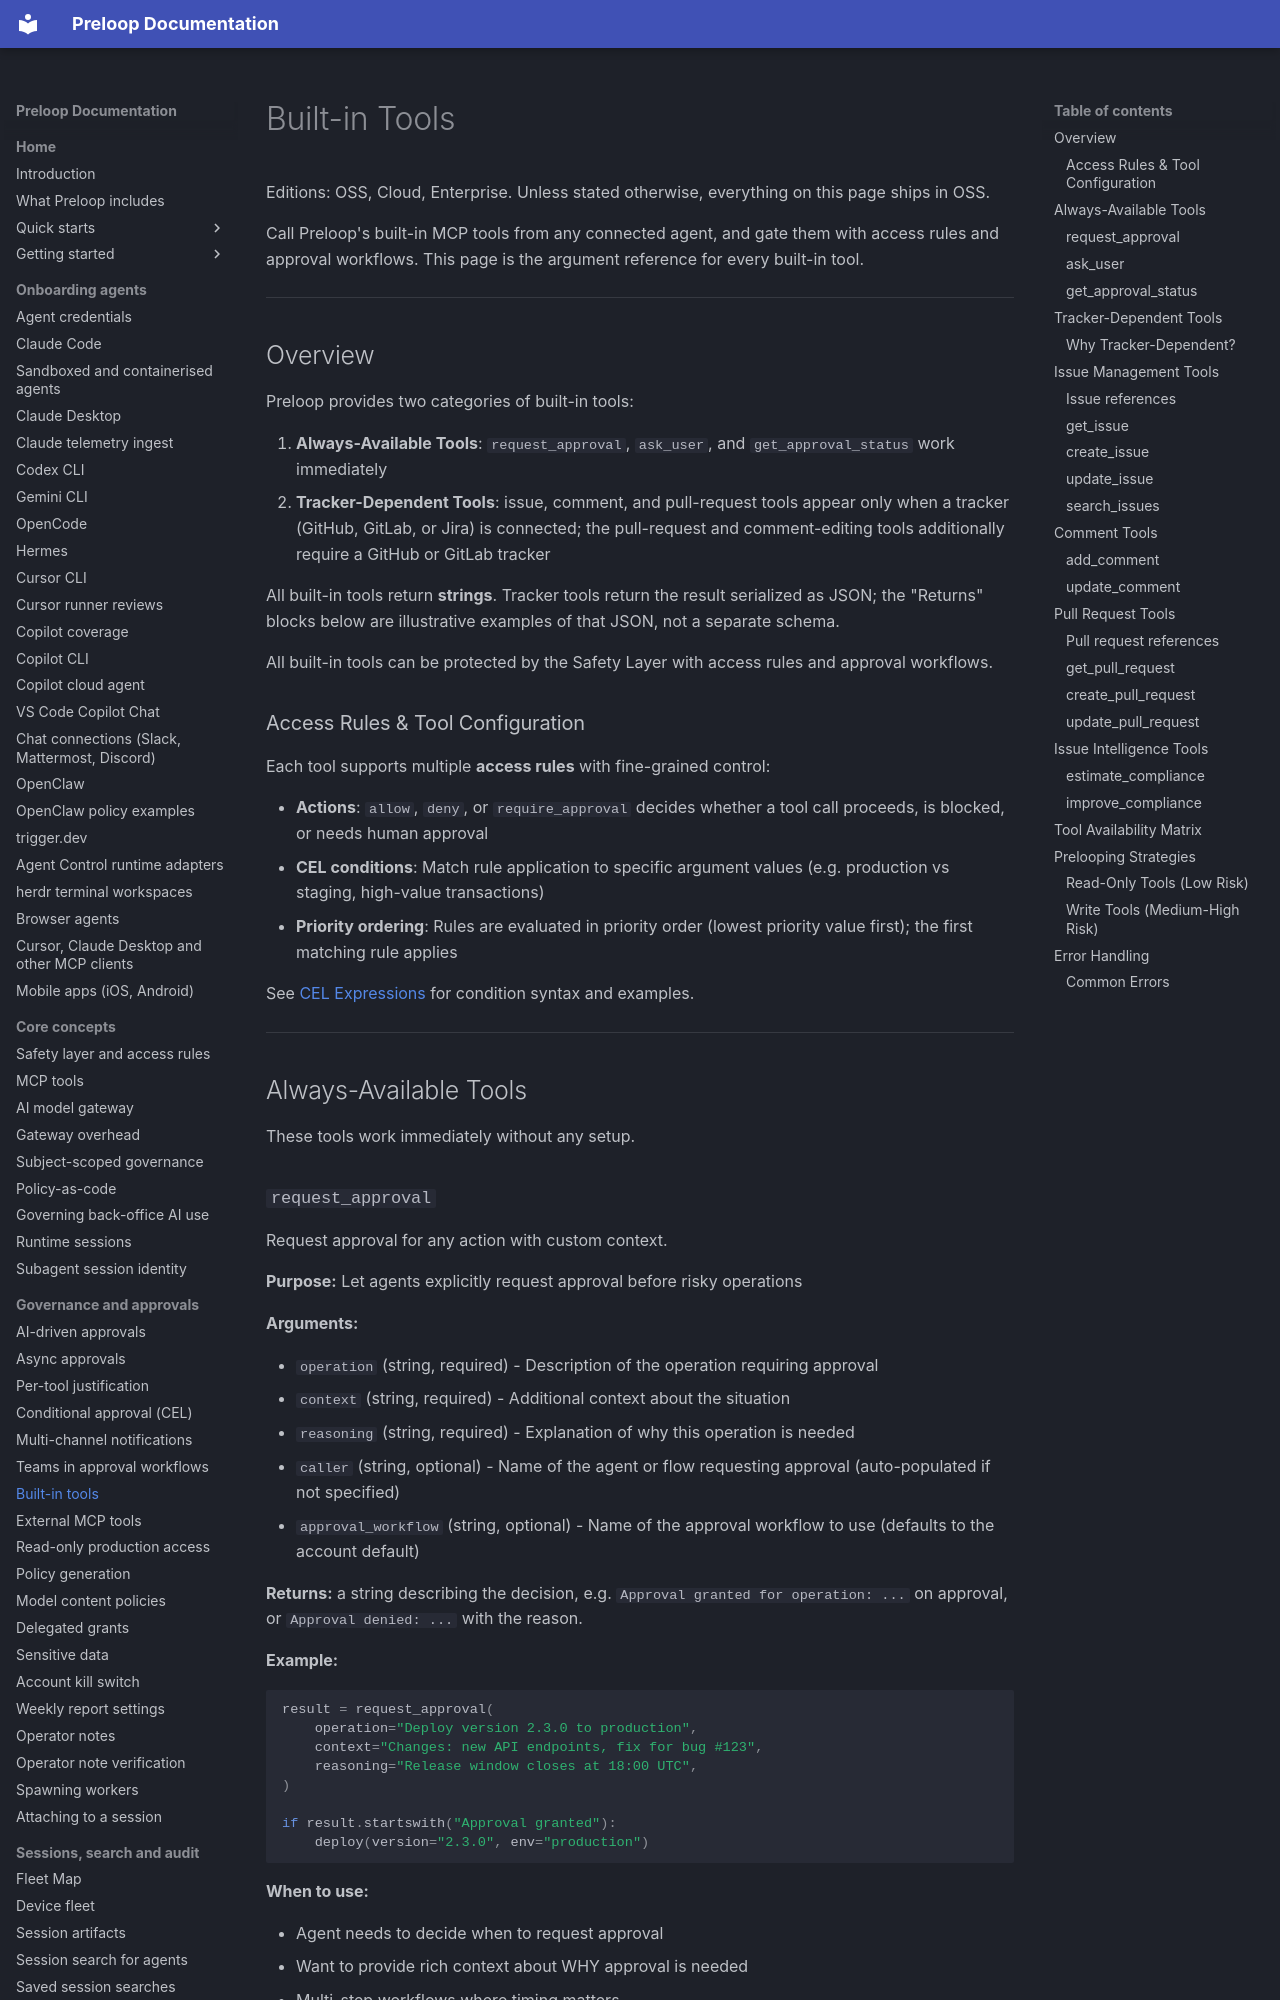

repository: preloop/preloop · page: guide/tools/builtin/index.html · generator: mkdocs

# Built-in Tools

Editions: OSS, Cloud, Enterprise. Unless stated otherwise, everything on this page ships in OSS.

Call Preloop's built-in MCP tools from any connected agent, and gate them with access rules and approval workflows. This page is the argument reference for every built-in tool.

---

## Overview

Preloop provides two categories of built-in tools:

1. **Always-Available Tools**: `request_approval`, `ask_user`, and `get_approval_status` work immediately
2. **Tracker-Dependent Tools**: issue, comment, and pull-request tools appear only when a tracker (GitHub, GitLab, or Jira) is connected; the pull-request and comment-editing tools additionally require a GitHub or GitLab tracker

All built-in tools return **strings**. Tracker tools return the result serialized as JSON; the "Returns" blocks below are illustrative examples of that JSON, not a separate schema.

All built-in tools can be protected by the Safety Layer with access rules and approval workflows.

### Access Rules & Tool Configuration

Each tool supports multiple **access rules** with fine-grained control:

- **Actions**: `allow`, `deny`, or `require_approval` decides whether a tool call proceeds, is blocked, or needs human approval
- **CEL conditions**: Match rule application to specific argument values (e.g. production vs staging, high-value transactions)
- **Priority ordering**: Rules are evaluated in priority order (lowest priority value first); the first matching rule applies

See [CEL Expressions](../approvals/cel-expressions.md) for condition syntax and examples.

---

## Always-Available Tools

These tools work immediately without any setup.
